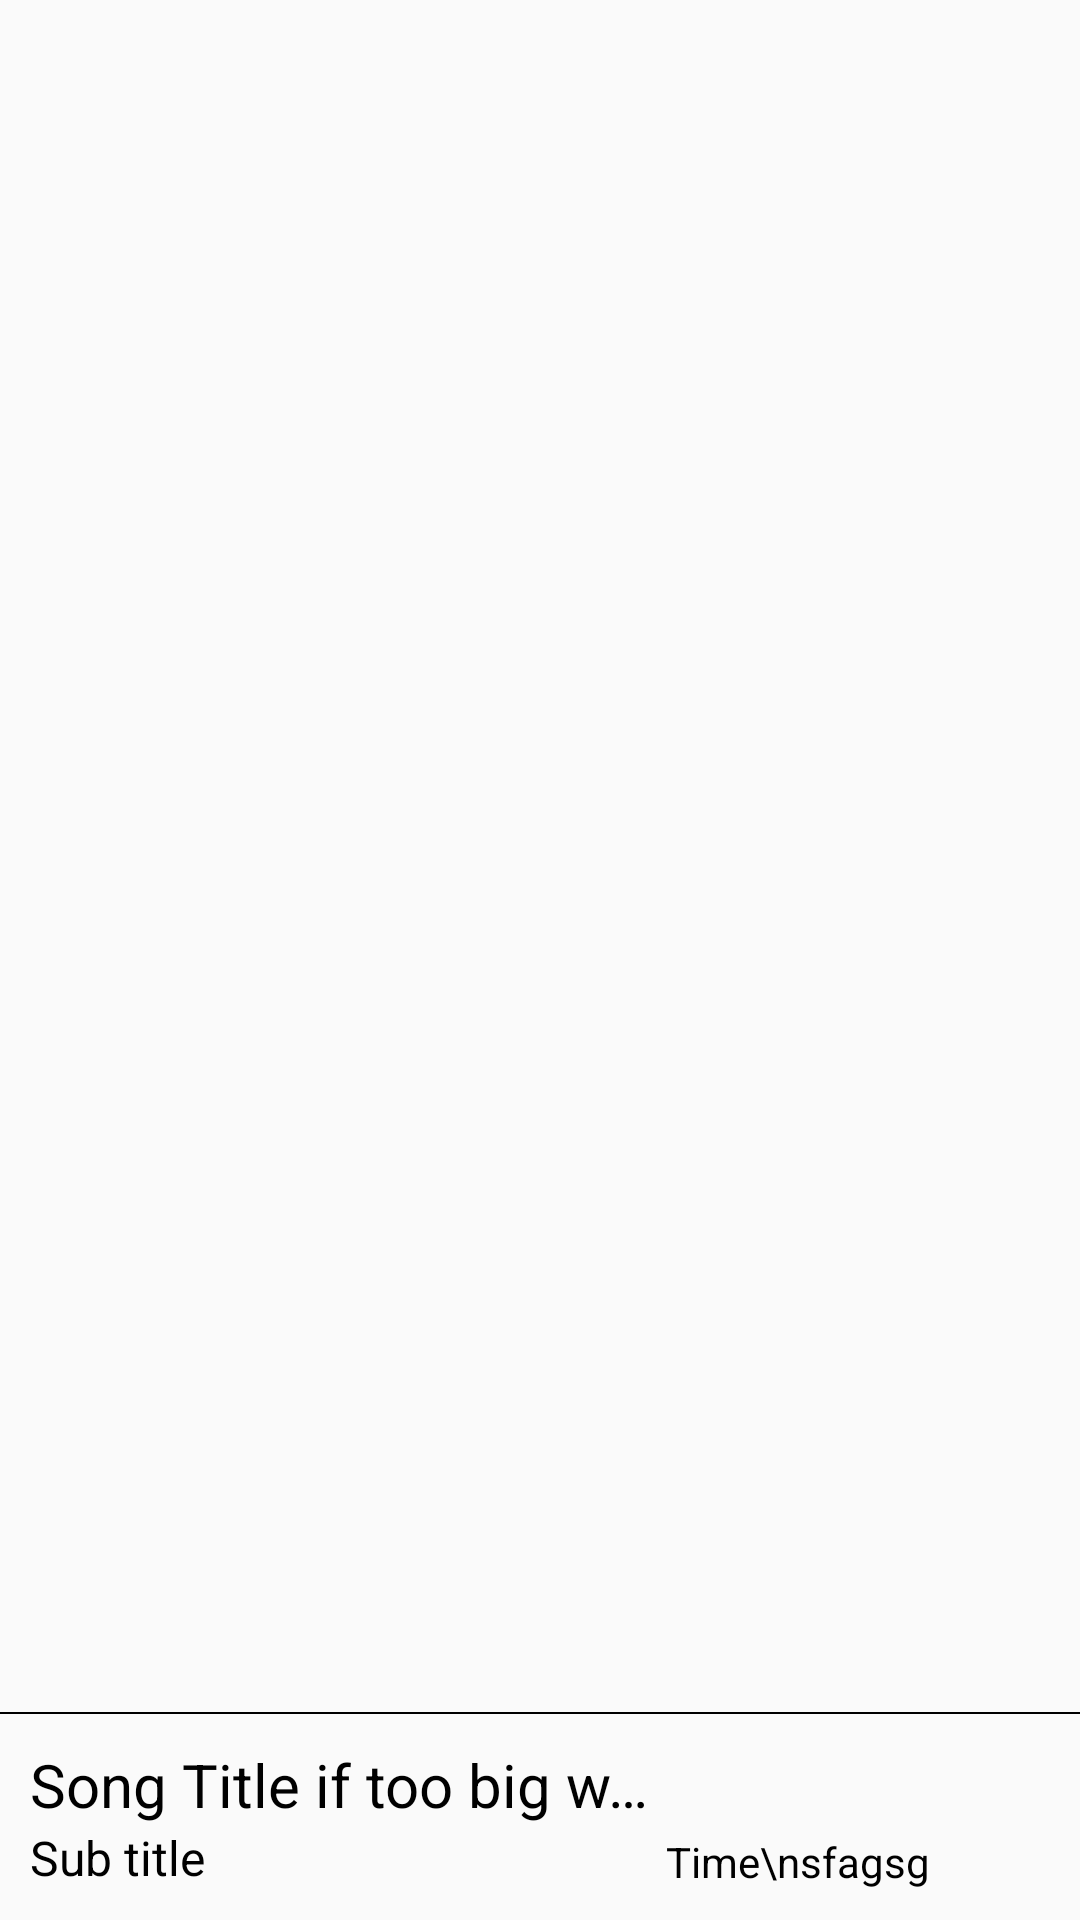

Here is an Android app screen rendered from its layout file. Give the layout XML and the strings, colors and styles it references.
<!-- AndroidManifest.xml: application theme AppTheme.Light -->
<!-- res/layout/activity_main.xml -->
<?xml version="1.0" encoding="utf-8"?>

<android.support.v4.widget.DrawerLayout xmlns:android="http://schemas.android.com/apk/res/android"
    xmlns:app="http://schemas.android.com/apk/res-auto"
    xmlns:tools="http://schemas.android.com/tools"
    android:id="@+id/drawer_layout"
    android:layout_width="match_parent"
    android:layout_height="match_parent"
    android:fitsSystemWindows="true">


    <include
        layout="@layout/app_bar_main"
        android:layout_width="match_parent"
        android:layout_height="wrap_content"
        />

    <android.support.design.widget.NavigationView
        android:id="@+id/navigation_view"
        android:layout_width="wrap_content"
        android:layout_height="match_parent"
        android:layout_gravity="start"
        android:fitsSystemWindows="true"
        app:headerLayout="@layout/nav_header_main"
        app:menu="@menu/activity_nav_drawer" />

</android.support.v4.widget.DrawerLayout>
<!-- res/layout/app_bar_main.xml (included above) -->
<?xml version="1.0" encoding="utf-8"?>

<RelativeLayout xmlns:android="http://schemas.android.com/apk/res/android"
    xmlns:app="http://schemas.android.com/apk/res-auto"
    android:layout_width="match_parent"
    android:layout_height="match_parent"
    style="@style/AppTheme.Light">

  


    <android.support.design.widget.CoordinatorLayout
        android:id="@+id/main_content"
        android:layout_width="match_parent"
        android:layout_height="match_parent"
        android:layout_above="@+id/songController">


        <android.support.design.widget.AppBarLayout
            android:id="@+id/appbar"
            android:layout_width="match_parent"
            android:layout_height="wrap_content"
            android:background="#00000000"
            app:elevation="0dp"
            style="@style/AppTheme.Light">

            <android.support.v7.widget.Toolbar
                android:id="@+id/toolbar"
                android:layout_width="match_parent"
                android:layout_height="?attr/actionBarSize"
                android:background="#00000000"
                app:layout_scrollFlags="scroll|enterAlways">

            </android.support.v7.widget.Toolbar>

            <android.support.design.widget.TabLayout
                android:id="@+id/tabs"
                android:layout_width="match_parent"
                android:layout_height="wrap_content"
                android:background="#00000000"
                style="@style/AppTheme.Light"/>

        </android.support.design.widget.AppBarLayout>

        <android.support.v4.view.ViewPager
            android:id="@+id/container"
            android:layout_width="match_parent"
            android:layout_height="match_parent"
            app:layout_behavior="@string/appbar_scrolling_view_behavior" />

    </android.support.design.widget.CoordinatorLayout>

    <LinearLayout
        android:id="@+id/songController"
        android:layout_width="match_parent"
        android:layout_height="wrap_content"
        android:layout_alignParentBottom="true">

        <LinearLayout
            android:id="@+id/parentController"
            android:layout_width="match_parent"
            android:layout_height="wrap_content"
            android:orientation="vertical">

            <View
                android:layout_width="match_parent"
                android:layout_height="0.8dp"
                android:background="#000" />

            <RelativeLayout
                android:layout_width="match_parent"
                android:layout_height="wrap_content"
                android:padding="10dp">

                <TextView
                    android:id="@+id/tvPlayTitle"
                    android:layout_width="match_parent"
                    android:layout_height="wrap_content"
                    android:layout_toLeftOf="@+id/tvTime"
                    android:ellipsize="end"
                    android:maxLines="1"
                    android:text="Song Title if too big will then  "
                    android:textSize="20sp" />

                <TextView
                    android:id="@+id/tvPlaySubTitle"
                    android:layout_width="match_parent"
                    android:layout_height="wrap_content"
                    android:layout_below="@+id/tvPlayTitle"
                    android:layout_toLeftOf="@+id/tvTime"
                    android:ellipsize="end"
                    android:text="Sub title"
                    android:textSize="16sp" />

                <ImageView
                    android:id="@+id/play_pause"
                    android:layout_width="40dp"
                    android:layout_height="40dp"
                    android:layout_alignBottom="@+id/tvPlaySubTitle"
                    android:layout_alignParentRight="true"
                    android:layout_alignTop="@+id/tvPlayTitle"
                    android:src="@mipmap/ic_play_white" />

                <TextView
                    android:layout_width="wrap_content"
                    android:layout_height="wrap_content"
                    android:layout_alignBottom="@+id/tvPlaySubTitle"
                    android:layout_alignTop="@+id/tvTitle"
                    android:id="@+id/tvTime"
                    android:layout_toLeftOf="@+id/play_pause"
                    android:text="Time\nsfagsg"/>

            </RelativeLayout>

        </LinearLayout>
    </LinearLayout>

</RelativeLayout>
<!-- res/layout/nav_header_main.xml (included above) -->
<?xml version="1.0" encoding="utf-8"?>

<LinearLayout xmlns:android="http://schemas.android.com/apk/res/android"
    android:layout_width="match_parent"
    android:layout_height="@dimen/nav_header_height"
    android:background="@drawable/side_nav_bar"
    android:gravity="bottom"
    android:orientation="vertical"
    android:paddingBottom="@dimen/activity_vertical_margin"
    android:paddingLeft="@dimen/activity_horizontal_margin"
    android:paddingRight="@dimen/activity_horizontal_margin"
    android:paddingTop="@dimen/activity_vertical_margin"
    android:theme="@style/ThemeOverlay.AppCompat.Dark">

    <ImageView
        android:id="@+id/imageView"
        android:layout_width="wrap_content"
        android:layout_height="wrap_content"
        android:paddingTop="@dimen/nav_header_vertical_spacing"
        android:src="@mipmap/ic_launcher" />

    <TextView
        android:layout_width="match_parent"
        android:layout_height="wrap_content"
        android:paddingTop="8dp"
        android:text="Super Music"
        android:textAppearance="@style/TextAppearance.AppCompat.Body1" />

</LinearLayout>
<!-- resources referenced by this layout -->
<resources>
  <!-- mipmap ic_launcher: png bitmap (mipmap-hdpi, 7345 bytes) -->
  <style name="AppTheme.Light" parent="Theme.AppCompat.Light.NoActionBar">
          
          <item name="colorPrimary">@android:color/white</item>
          <item name="colorPrimaryDark">#ddd</item>
          <item name="colorAccent">@android:color/black</item>
          <item name="android:textColor">@android:color/black</item>
          <item name="windowActionModeOverlay">true</item>
  
      </style>
</resources>
